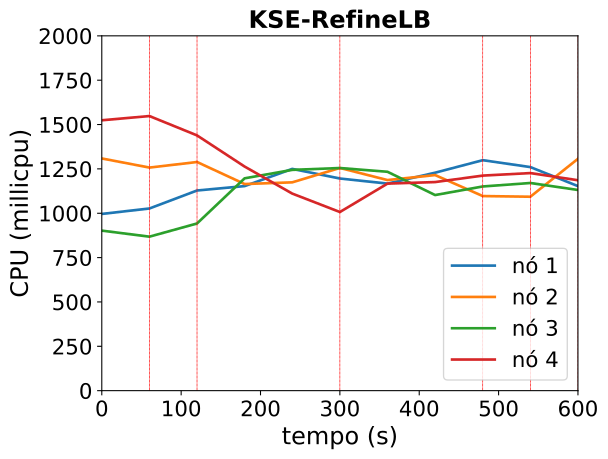

Data behind this chart, as committed beside it:
timestamp, ppgcc-m02_pod_amount, ppgcc-m02_memory, ppgcc-m02_cpu, ppgcc-m03_pod_amount, ppgcc-m03_memory, ppgcc-m03_cpu, ppgcc-m04_pod_amount, ppgcc-m04_memory, ppgcc-m04_cpu, ppgcc-m05_pod_amount, ppgcc-m05_memory, ppgcc-m05_cpu
0, 5, 1103504, 996191282, 5, 1123068, 1308819434, 5, 1101040, 901954627, 5, 1115500, 1523998643
60, 5, 1105220, 1026803463, 5, 1118184, 1257432076, 5, 1101436, 867979347, 5, 1117084, 1547920969
120, 6, 1121852, 1128221723, 4, 1104456, 1288834819, 6, 1122424, 942301314, 4, 1093720, 1438747618
180, 7, 1135712, 1153035321, 4, 1102740, 1164599869, 8, 1141432, 1196971781, 1, 1051876, 1263048684
240, 7, 1139804, 1249983261, 4, 1102212, 1174188953, 8, 1152124, 1244487190, 1, 1051216, 1110775207
300, 7, 1137824, 1195735882, 4, 1104720, 1255233116, 8, 1154236, 1254897735, 1, 1048312, 1006903365
360, 7, 1138220, 1167179097, 3, 1090596, 1187016596, 7, 1140640, 1233704618, 3, 1071808, 1167043536
420, 7, 1137824, 1228539278, 3, 1090728, 1215152021, 7, 1138132, 1102544728, 3, 1076296, 1175708115
480, 7, 1139936, 1299070357, 3, 1088352, 1096864860, 7, 1138924, 1150908397, 3, 1075900, 1212196794
540, 6, 1122380, 1260188507, 4, 1105116, 1093105281, 7, 1141168, 1170508560, 3, 1077220, 1226381838
600, 5, 1107068, 1152940528, 5, 1121748, 1306996194, 7, 1136812, 1131065492, 3, 1078672, 1186070572
